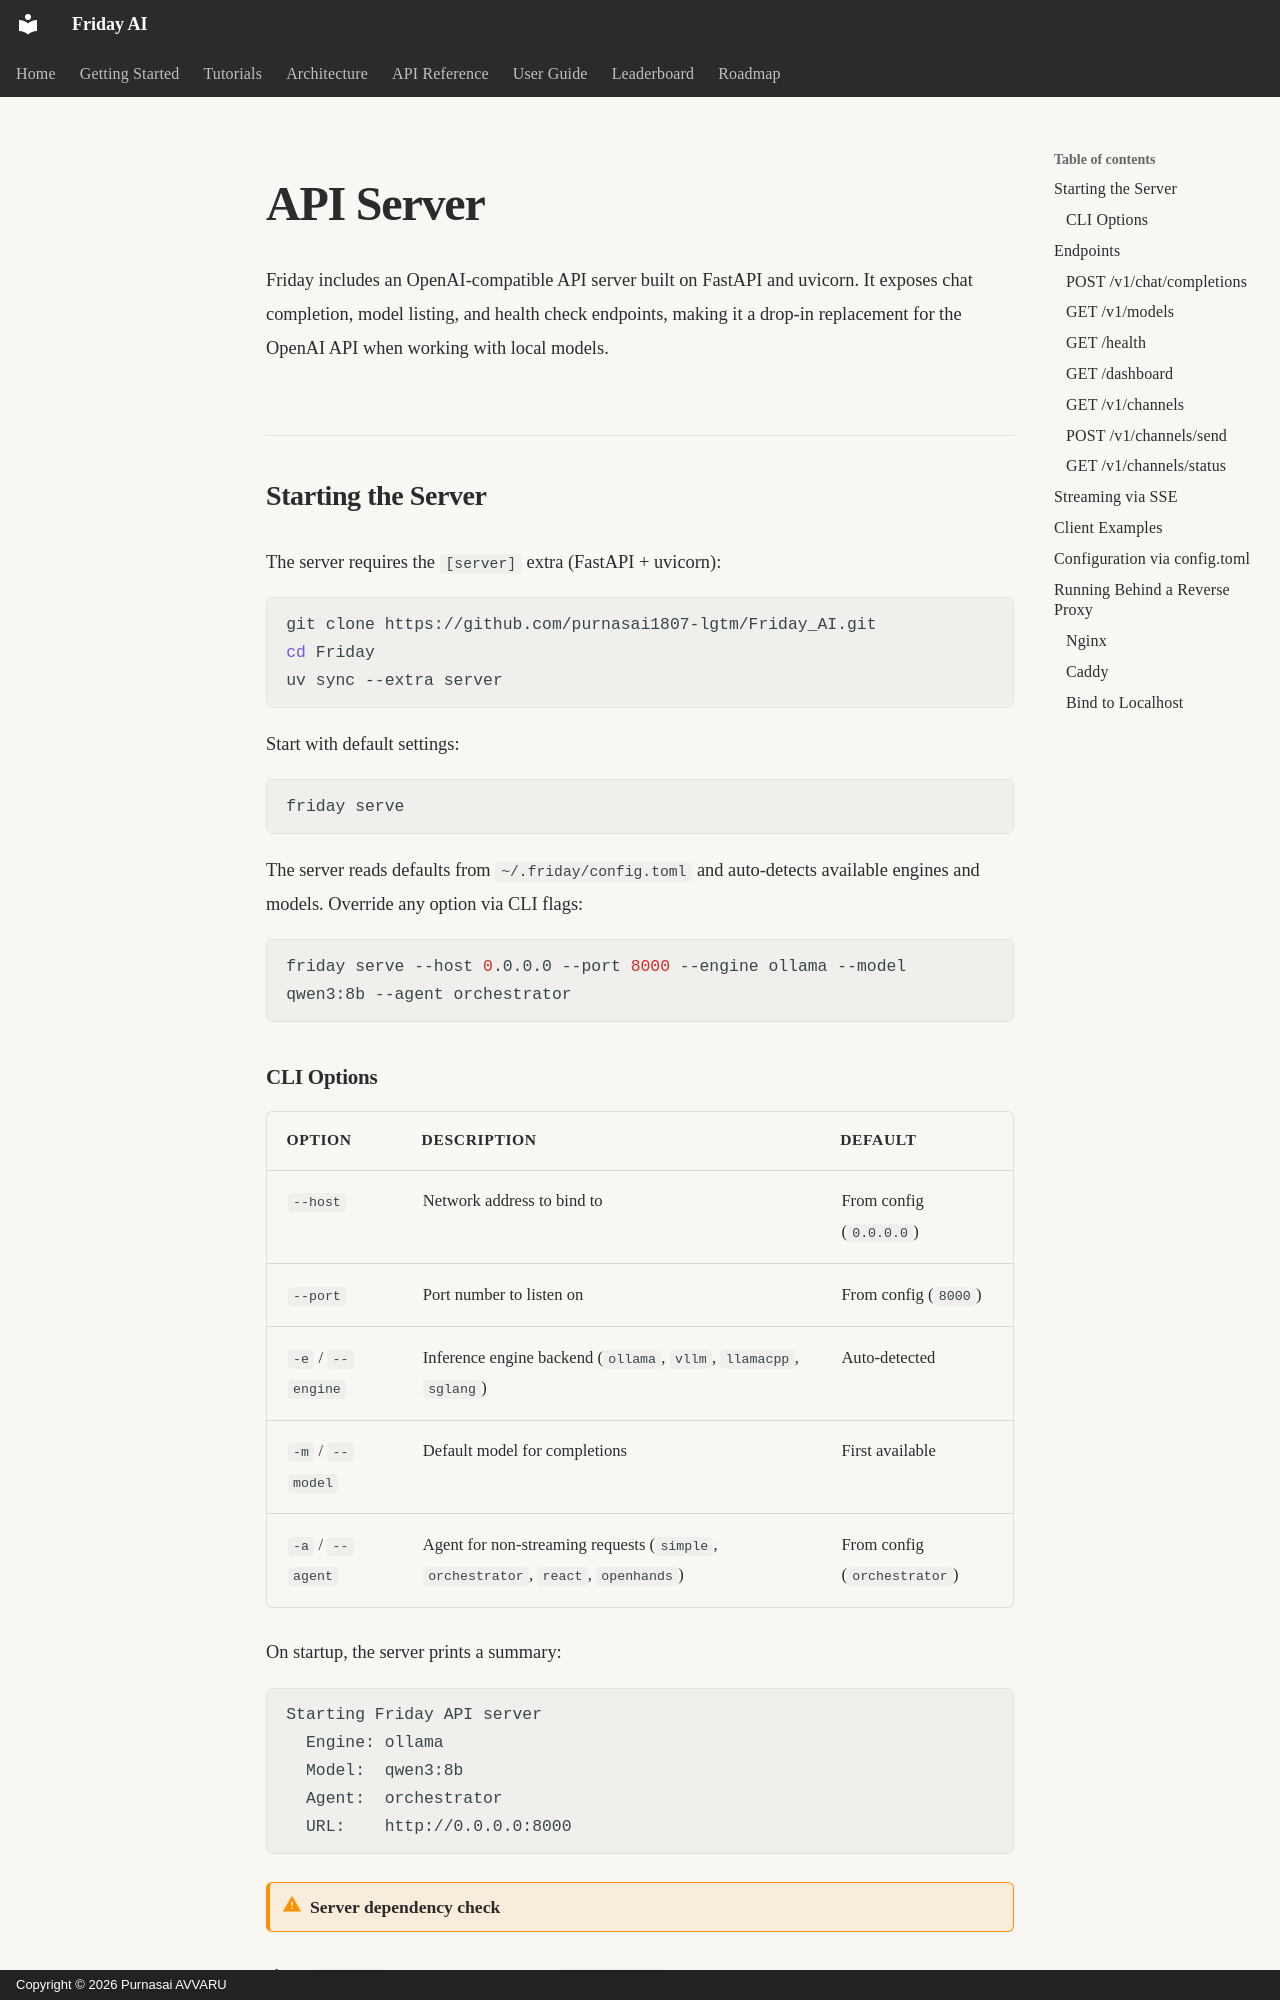

repository: purnasai1807-lgtm/Friday_AI · page: deployment/api-server/index.html · generator: mkdocs · copyright: Copyright © 2026 Purnasai AVVARU

# API Server

Friday includes an OpenAI-compatible API server built on FastAPI and uvicorn. It exposes chat completion, model listing, and health check endpoints, making it a drop-in replacement for the OpenAI API when working with local models.

## Starting the Server

The server requires the `[server]` extra (FastAPI + uvicorn):

```bash
git clone https://github.com/purnasai1807-lgtm/Friday_AI.git
cd Friday
uv sync --extra server
```

Start with default settings:

```bash
friday serve
```

The server reads defaults from `~/.friday/config.toml` and auto-detects available engines and models. Override any option via CLI flags:

```bash
friday serve --host 0.0.0.0 --port 8000 --engine ollama --model qwen3:8b --agent orchestrator
```
